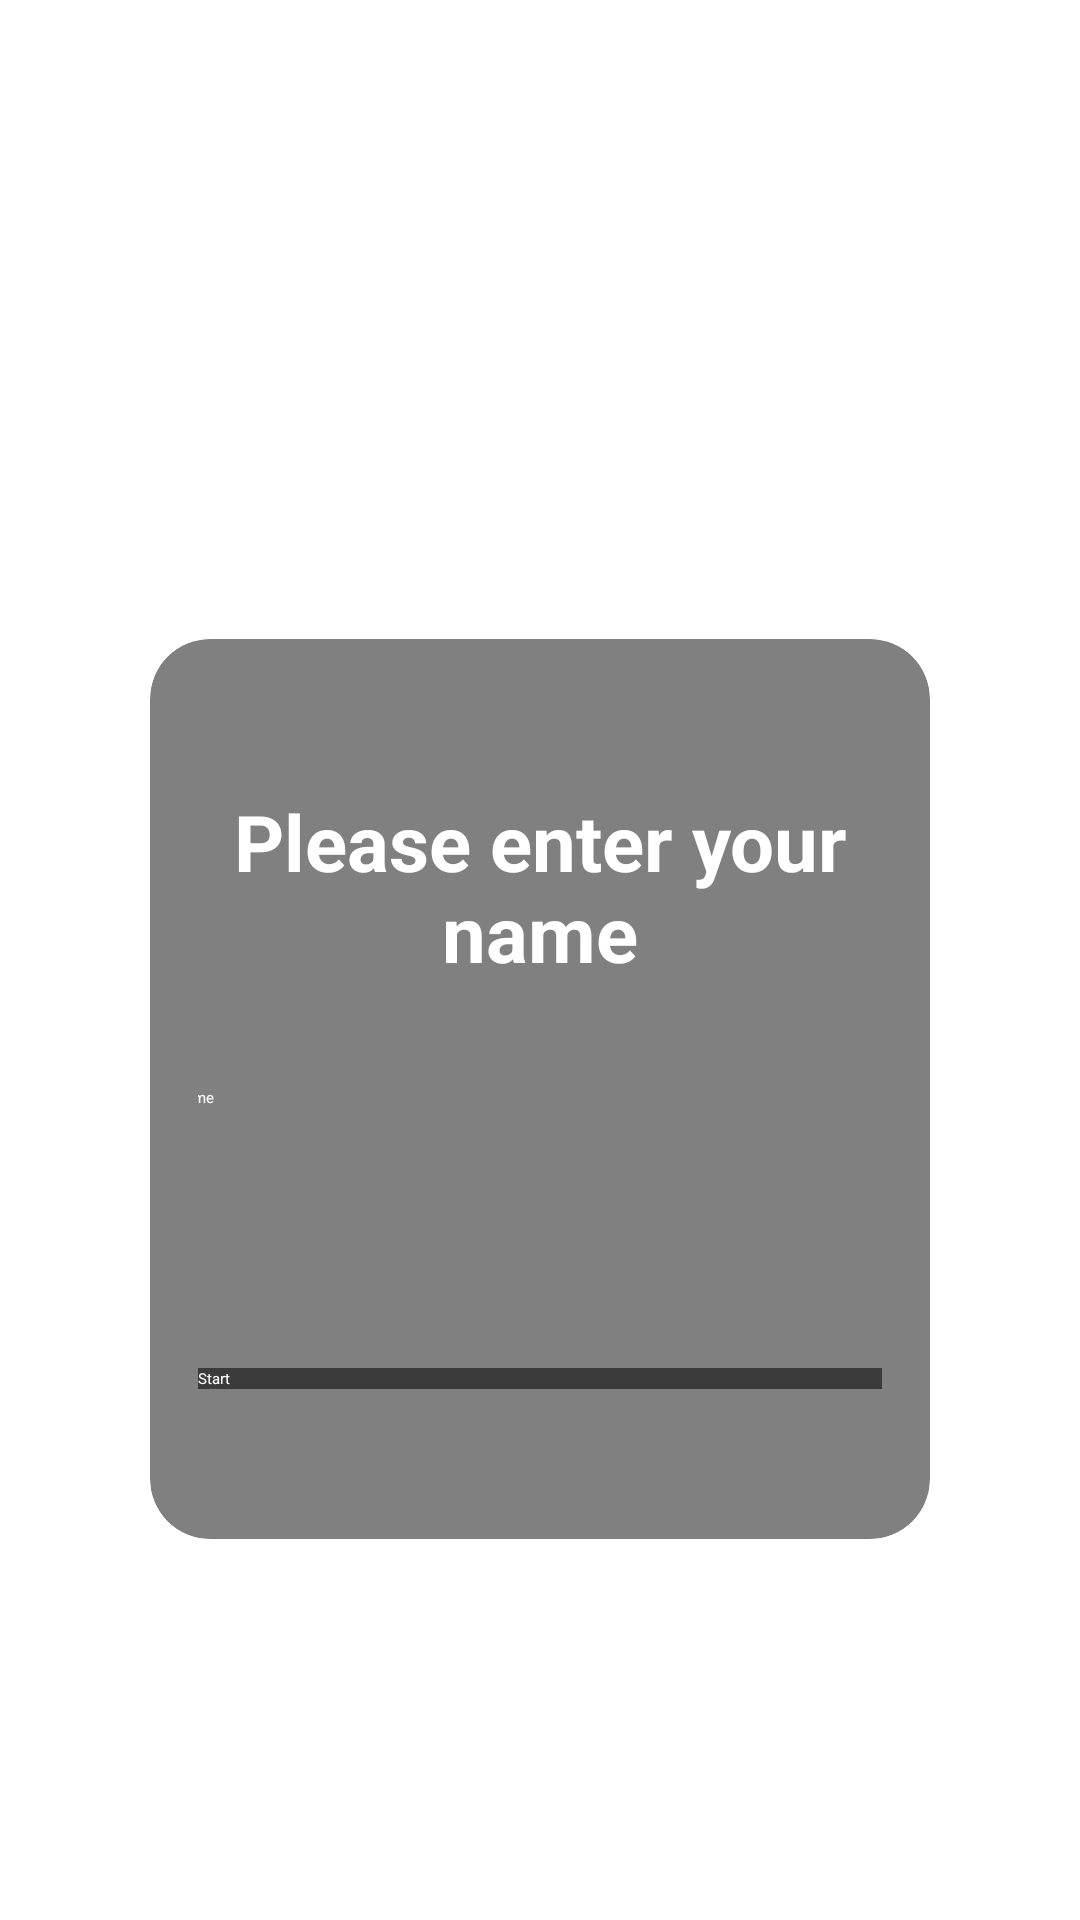

Produce the Android XML layout that renders to this screen, including the resource entries it uses.
<!-- AndroidManifest.xml: application theme Theme.QuizGame -->
<!-- res/layout/fragment_title.xml -->
<?xml version="1.0" encoding="utf-8"?>
<layout xmlns:android="http://schemas.android.com/apk/res/android"
    xmlns:app="http://schemas.android.com/apk/res-auto"
    xmlns:tools="http://schemas.android.com/tools">

    <data>
        <variable
            name="myPlayer"
            type="com.example.quizgame.Player" />
    </data>

    <androidx.constraintlayout.widget.ConstraintLayout
        android:layout_width="match_parent"
        android:layout_height="match_parent"
        android:paddingLeft="50dp"
        android:paddingRight="50dp"
        android:layout_gravity="center"
        android:background="@drawable/ic_custom_background"
        android:orientation="vertical"
        tools:context=".MainActivity">

        <TextView
            android:id="@+id/tv_welcome"
            android:layout_width="match_parent"
            android:layout_height="wrap_content"
            android:gravity="center"
            android:text="Welcome to Adel's quiz app!"
            android:textColor="@color/white"
            android:textSize="25sp"
            android:textStyle="bold"
            app:layout_constraintBottom_toBottomOf="parent"
            app:layout_constraintLeft_toLeftOf="parent"
            app:layout_constraintRight_toRightOf="parent"
            app:layout_constraintTop_toTopOf="parent"
            app:layout_constraintVertical_bias="0.04"
            app:layout_goneMarginBottom="30dp" />

        <androidx.cardview.widget.CardView
            android:id="@+id/cv_welcome"
            android:layout_width="match_parent"
            android:layout_height="300dp"
            app:cardCornerRadius="20dp"
            app:cardBackgroundColor="#808080"
            app:layout_constraintBottom_toBottomOf="parent"
            app:layout_constraintLeft_toLeftOf="parent"
            app:layout_constraintRight_toRightOf="parent"
            app:layout_constraintTop_toBottomOf="@+id/tv_welcome">

            <androidx.constraintlayout.widget.ConstraintLayout
                android:layout_width="match_parent"
                android:layout_height="match_parent"
                android:orientation="vertical"
                android:padding="16dp"
                app:layout_constraintBottom_toBottomOf="parent"
                app:layout_constraintHorizontal_bias="1.0"
                app:layout_constraintLeft_toLeftOf="parent"
                app:layout_constraintRight_toRightOf="parent"
                app:layout_constraintTop_toBottomOf="@+id/tvWelcome"
                app:layout_constraintVertical_bias="0.6">

                <TextView
                    android:id="@+id/tv_enter_name_message"
                    android:layout_width="match_parent"
                    android:layout_height="wrap_content"
                    android:gravity="center"
                    android:text="Please enter your name"
                    android:textColor="@color/white"
                    android:textSize="26sp"
                    android:textStyle="bold"
                    app:layout_constraintBottom_toTopOf="@+id/et_person_name"
                    app:layout_constraintEnd_toEndOf="parent"
                    app:layout_constraintStart_toStartOf="parent"
                    app:layout_constraintTop_toTopOf="parent" />

                <EditText
                    android:id="@+id/et_person_name"
                    android:layout_width="245dp"
                    android:layout_height="60dp"
                    android:hint="Name"
                    android:textColorHint="@color/white"
                    android:shadowColor="@color/white"
                    android:inputType="textPersonName"
                    app:layout_constraintBottom_toTopOf="@+id/btn_start"
                    app:layout_constraintEnd_toEndOf="parent"
                    app:layout_constraintStart_toStartOf="parent"
                    app:layout_constraintTop_toBottomOf="@+id/tv_enter_name_message" />

                <Button
                    android:id="@+id/btn_start"
                    android:layout_width="match_parent"
                    android:layout_height="wrap_content"
                    android:text="Start"
                    android:textColor="@color/white"
                    android:background="#3B3B3B"
                    app:layout_constraintBottom_toBottomOf="parent"
                    app:layout_constraintEnd_toEndOf="parent"
                    app:layout_constraintStart_toStartOf="parent"
                    app:layout_constraintTop_toBottomOf="@+id/et_person_name" />

            </androidx.constraintlayout.widget.ConstraintLayout>

        </androidx.cardview.widget.CardView>
    </androidx.constraintlayout.widget.ConstraintLayout>
</layout>
<!-- resources referenced by this layout -->
<resources>

  <!-- not gathered from this repository: default colours our renderer supplied (Android Studio template values) -->
  <color name="white">#FFFFFFFF</color>
</resources>
